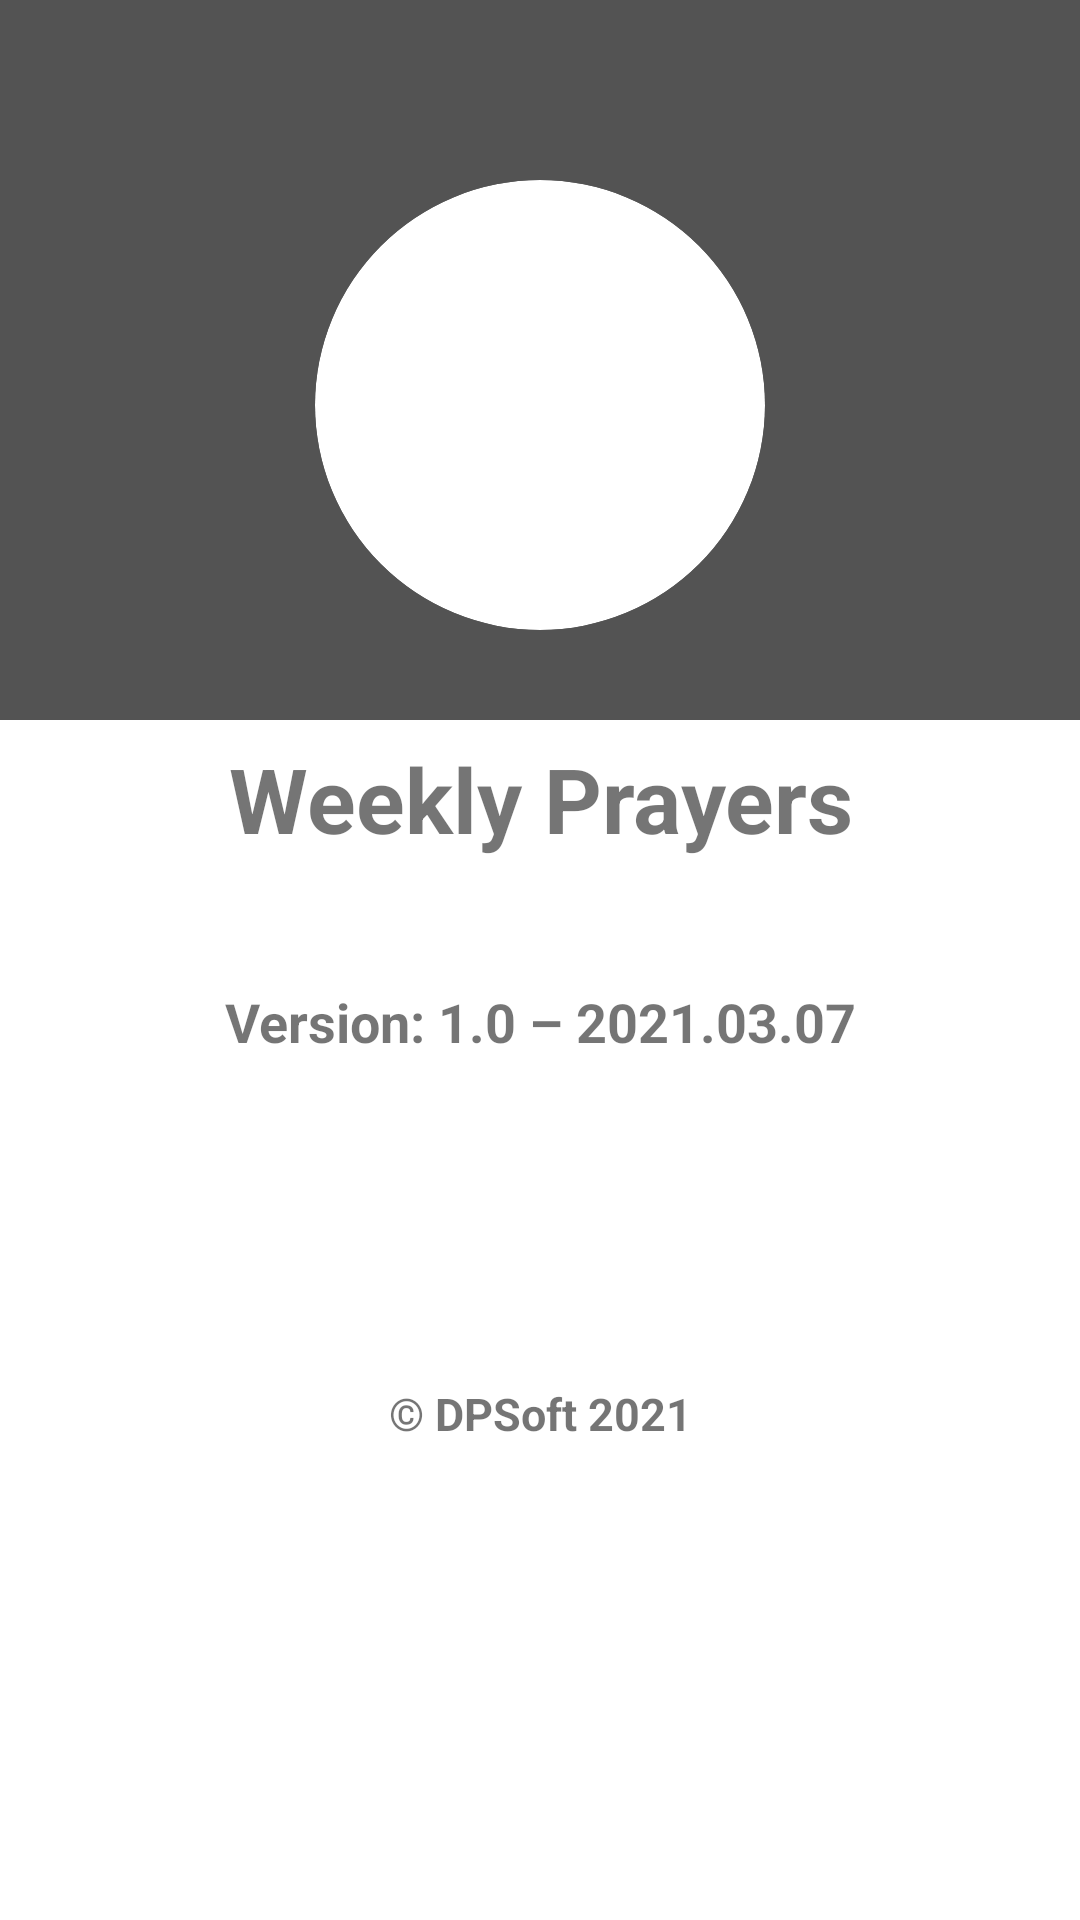

Layout XML and referenced resources for this Android screen:
<!-- AndroidManifest.xml: application theme AppTheme -->
<!-- res/layout/fragment_about.xml -->
<?xml version="1.0" encoding="utf-8"?>
<RelativeLayout xmlns:android="http://schemas.android.com/apk/res/android"
    xmlns:app="http://schemas.android.com/apk/res-auto"
    xmlns:tools="http://schemas.android.com/tools"
    android:layout_width="match_parent"
    android:layout_height="match_parent"
    android:orientation="vertical"
    tools:context=".fragments.AboutFragment">

    <LinearLayout
        android:layout_width="match_parent"
        android:layout_height="@dimen/top_profile_height"
        android:background="@color/goodgrey" />

    <ScrollView
        android:layout_width="match_parent"
        android:layout_height="match_parent"
        android:scrollbars="none">

        <LinearLayout
            android:layout_width="match_parent"
            android:layout_height="wrap_content"
            android:orientation="vertical"
            android:paddingHorizontal="@dimen/marginLeft_editTexts"
            android:paddingTop="@dimen/margin_top">

            <androidx.cardview.widget.CardView
                android:layout_width="150dp"
                android:layout_height="150dp"
                android:layout_gravity="center"
                android:layout_marginTop="50dp"
                android:layout_marginBottom="10dp"
                app:cardCornerRadius="1000dp"
                app:cardElevation="0dp">

                <ImageView
                    android:id="@+id/imageView"
                    android:layout_width="150dp"
                    android:layout_height="150dp"
                    android:layout_centerHorizontal="true"
                    app:srcCompat="@drawable/logo" />
            </androidx.cardview.widget.CardView>

            <LinearLayout
                android:layout_width="match_parent"
                android:layout_height="match_parent"
                android:layout_marginTop="@dimen/margin_top"
                android:background="@drawable/circularbordersolid"
                android:orientation="vertical"
                android:padding="@dimen/padding_sections">

                <TextView
                    android:id="@+id/appName"
                    android:layout_width="match_parent"
                    android:layout_height="match_parent"
                    android:gravity="center"
                    android:text="@string/app_name"
                    android:textSize="30sp"
                    android:textStyle="bold" />
            </LinearLayout>

            <LinearLayout
                android:layout_width="match_parent"
                android:layout_height="match_parent"
                android:layout_marginTop="@dimen/margin_top"
                android:background="@drawable/circularbordersolid"
                android:orientation="vertical"
                android:padding="@dimen/padding_sections">

                <TextView
                    android:id="@+id/versionInfo"
                    android:layout_width="match_parent"
                    android:layout_height="match_parent"
                    android:gravity="center"
                    android:text="@string/about_version"
                    android:autoLink="web"
                    android:linksClickable="true"
                    android:textSize="18sp"
                    android:textStyle="bold" />
            </LinearLayout>

            <LinearLayout
                android:layout_width="match_parent"
                android:layout_height="match_parent"
                android:layout_marginTop="@dimen/margin_top"
                android:background="@drawable/circularbordersolid"
                android:orientation="vertical"
                android:padding="@dimen/padding_sections">

                <TextView
                    android:id="@+id/textView"
                    android:layout_width="match_parent"
                    android:layout_height="match_parent"
                    android:justificationMode="inter_word"
                    android:textSize="18sp" />
            </LinearLayout>

            <LinearLayout
                android:layout_width="match_parent"
                android:layout_height="match_parent"
                android:layout_marginTop="@dimen/margin_top"
                android:background="@drawable/circularbordersolid"
                android:orientation="vertical"
                android:padding="@dimen/padding_sections">

                <TextView
                    android:id="@+id/dp_copyright"
                    android:layout_width="match_parent"
                    android:layout_height="match_parent"
                    android:gravity="center"
                    android:text="@string/dp_soft_copyright"
                    android:textSize="15sp"
                    android:textStyle="bold" />
            </LinearLayout>
        </LinearLayout>
    </ScrollView>
</RelativeLayout>
<!-- resources referenced by this layout -->
<resources>
  <color name="goodgrey">#535353</color>
  <dimen name="marginLeft_editTexts">20dp</dimen>
  <dimen name="margin_top">10dp</dimen>
  <dimen name="padding_sections">16dp</dimen>
  <dimen name="top_profile_height">240dp</dimen>
  <string name="about_version">Version: 1.0 – 2021.03.07</string>
  <string name="app_name">Weekly Prayers</string>
  <string name="dp_soft_copyright" translatable="false">© DPSoft 2021</string>
  <style name="AppTheme" parent="Theme.MaterialComponents.Light.NoActionBar">
          <item name="colorPrimary">@color/colorPrimary</item>
          <item name="colorPrimaryDark">@color/colorPrimaryDark</item>
          <item name="colorAccent">@color/colorAccent</item>
          <item name="colorSecondary">@color/colorSecondary</item>
          <item name="actionModeBackground">@color/colorPrimary</item>
          <item name="actionMenuTextColor">#fff</item>
          <item name="windowActionModeOverlay">true</item>
          <item name="android:forceDarkAllowed" tools:targetApi="q">true</item>
      </style>
  <color name="colorPrimary">#579A88</color>
  <color name="colorPrimaryDark">#579A8A</color>
  <color name="colorAccent">#487E6F</color>
  <color name="colorSecondary">#F1F1F1</color>
</resources>
